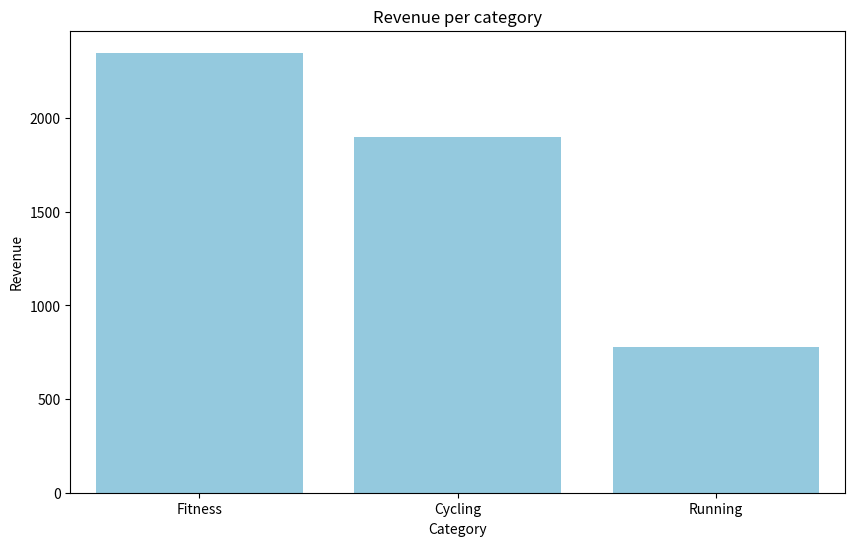
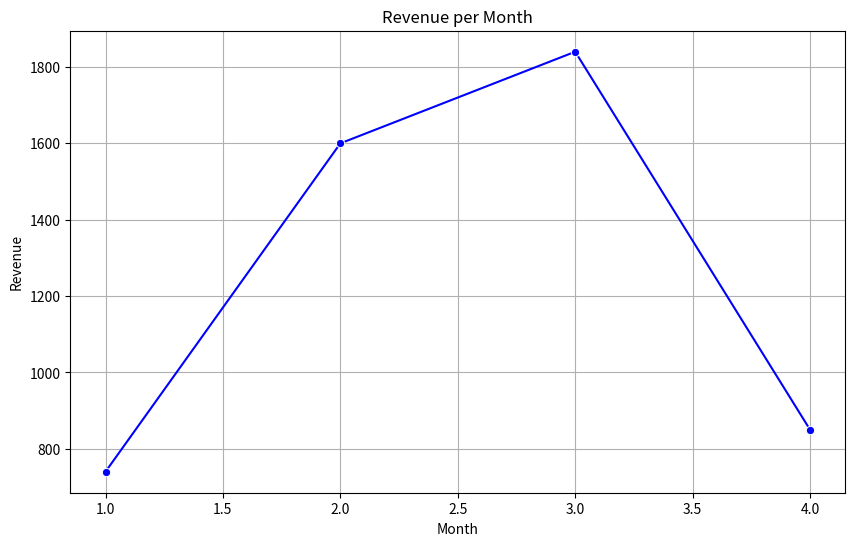
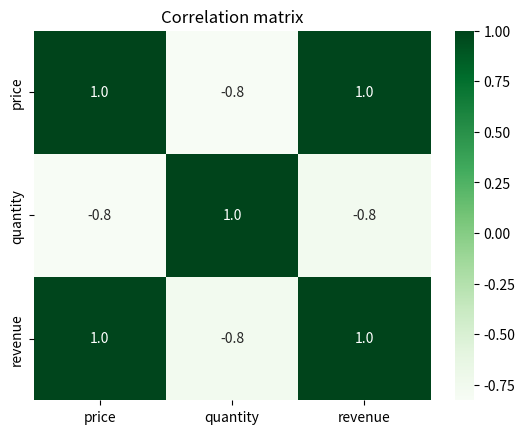
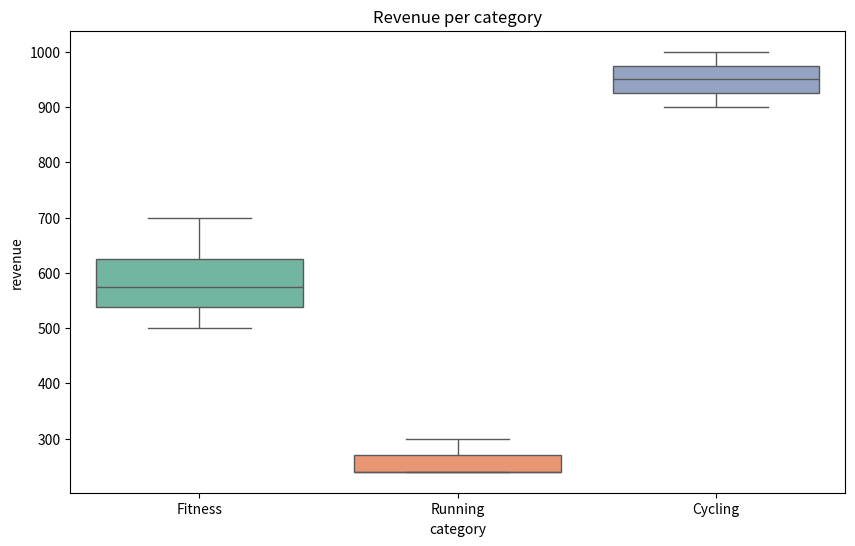

Python code for these plots, in order:
import pandas as pd 

sales = [
    {"order_id": 1, "customer": "Ana", "city": "Beograd", "category": "Fitness", "price": 500, "quantity": 1, "date": "2024-01-05"},
    {"order_id": 2, "customer": "Marko", "city": "Novi Sad", "category": "Running", "price": 120, "quantity": 2, "date": "2024-01-12"},
    {"order_id": 3, "customer": "Ana", "city": "Beograd", "category": "Fitness", "price": 700, "quantity": 1, "date": "2024-02-01"},
    {"order_id": 4, "customer": "Jelena", "city": "Niš", "category": "Cycling", "price": 900, "quantity": 1, "date": "2024-02-10"},
    {"order_id": 5, "customer": "Petar", "city": "Novi Sad", "category": "Running", "price": 80, "quantity": 3, "date": "2024-03-01"},
    {"order_id": 6, "customer": "Ivana", "city": "Beograd", "category": "Cycling", "price": 1000, "quantity": 1, "date": "2024-03-15"},
    {"order_id": 7, "customer": "Marko", "city": "Novi Sad", "category": "Fitness", "price": 600, "quantity": 1, "date": "2024-03-20"},
    {"order_id": 8, "customer": "Ana", "city": "Beograd", "category": "Running", "price": 150, "quantity": 2, "date": "2024-04-01"},
    {"order_id": 9, "customer": "Petar", "city": "Novi Sad", "category": "Fitness", "price": 550, "quantity": 1, "date": "2024-04-10"},
]

#kreiranje df  and EDA

df = pd.DataFrame(sales)
print(df.head())
print(df.info())
print(df.describe())
print(df.dtypes)
print(df.isna().sum())

#dodavanje kolone revenue 

df['revenue'] = df['price'] * df['quantity']

#pretvaranje date u datetime

df['date'] = pd.to_datetime(df['date'])

#dodavanje kolone mesec

df['month'] = df['date'].dt.month

#ukupan revenue 

total_revenue = df['revenue'].sum()
print('Total revenue:',total_revenue)

#average order value
avg_order_value = df['revenue'].mean()
print('Average order value:',avg_order_value)

#Najbolji kupac po revenue
top_customer_by_revenue = df.groupby('customer')['revenue'].sum().sort_values(ascending=False).head(1)
print('Top customer by revenue:',top_customer_by_revenue)

#najbolja kategorija po revenue
top_category_by_revenue = df.groupby('category')['revenue'].sum().sort_values(ascending = False).head(1)
print('Top category by revenue:',top_category_by_revenue)

#top grad po revenue
top_city_by_revenue = df.groupby('city')['revenue'].sum().sort_values(ascending=False).head(1)
print('Top city by revenue:',top_city_by_revenue)

#kupci koji iamju vise od jedne porudzbine

customers_orders = df.groupby('customer')['order_id'].count().sort_values(ascending = False)
customers_with_more_than_one_order =customers_orders[customers_orders>1]
print('Customers_with_more_than one order:',customers_with_more_than_one_order)

#revenue po customeru
revenue_per_customer = df.groupby('customer')['revenue'].sum().sort_values(ascending = False)
print('Revenue per customer:',revenue_per_customer)

#broj porudzbina po customeru
number_of_orders_by_customer = df.groupby('customer')['order_id'].count().sort_values(ascending = False)
print('Number of orders by customer:',number_of_orders_by_customer)

#revenue po kategoriji 
revenue_per_category = df.groupby('category')['revenue'].sum().sort_values(ascending = False).reset_index()
print('Revenue per category:',revenue_per_category)

#quantity sold po kategoriji

quantity_sold_per_category = df.groupby('category')['quantity'].sum().sort_values(ascending = False)
print('Quantity sold per category:',quantity_sold_per_category)

#avergae revenue po kategoriji

avg_revenue_per_category = df.groupby('category')['revenue'].mean()
print(' Average Revenue per category:',avg_revenue_per_category)

#revenue po mesecima 

revenue_per_month = df.groupby('month')['revenue'].sum().reset_index()
print('Revenue per month:',revenue_per_month)

#broj porudzbina po mesecu

num_of_orders_per_month = df.groupby('month')['order_id'].count()
print('Number of orders per month:',num_of_orders_per_month)

#visualization bar chart revenue po kategoriji

import matplotlib.pyplot as plt
import seaborn as sns 

plt.figure(figsize=(10,6))
sns.barplot(data = revenue_per_category,x = 'category',y = 'revenue',color = 'skyblue')
plt.title('Revenue per category')
plt.xlabel('Category')
plt.ylabel('Revenue')
plt.show()


#revenue po mesecima lineplot

plt.figure(figsize=(10,6))
sns.lineplot(data = revenue_per_month, x= 'month',y = 'revenue',marker = "o",color = 'blue')
plt.title('Revenue per Month')
plt.xlabel('Month')
plt.ylabel('Revenue')
plt.grid(True)
plt.show()

# heatmap corretlation beewen price,qunatity,revenue

df_corr = df[['price','quantity','revenue']].corr()

sns.heatmap(df_corr,annot= True,cmap = 'Greens',fmt = ".1f")
plt.title('Correlation matrix')
plt.show()

#boxplot revenue 

plt.figure(figsize=(10,6))
sns.boxplot(data = df, x= 'category', y = 'revenue',hue = 'category',palette = 'Set2')
plt.title('Revenue per category')
plt.show()
